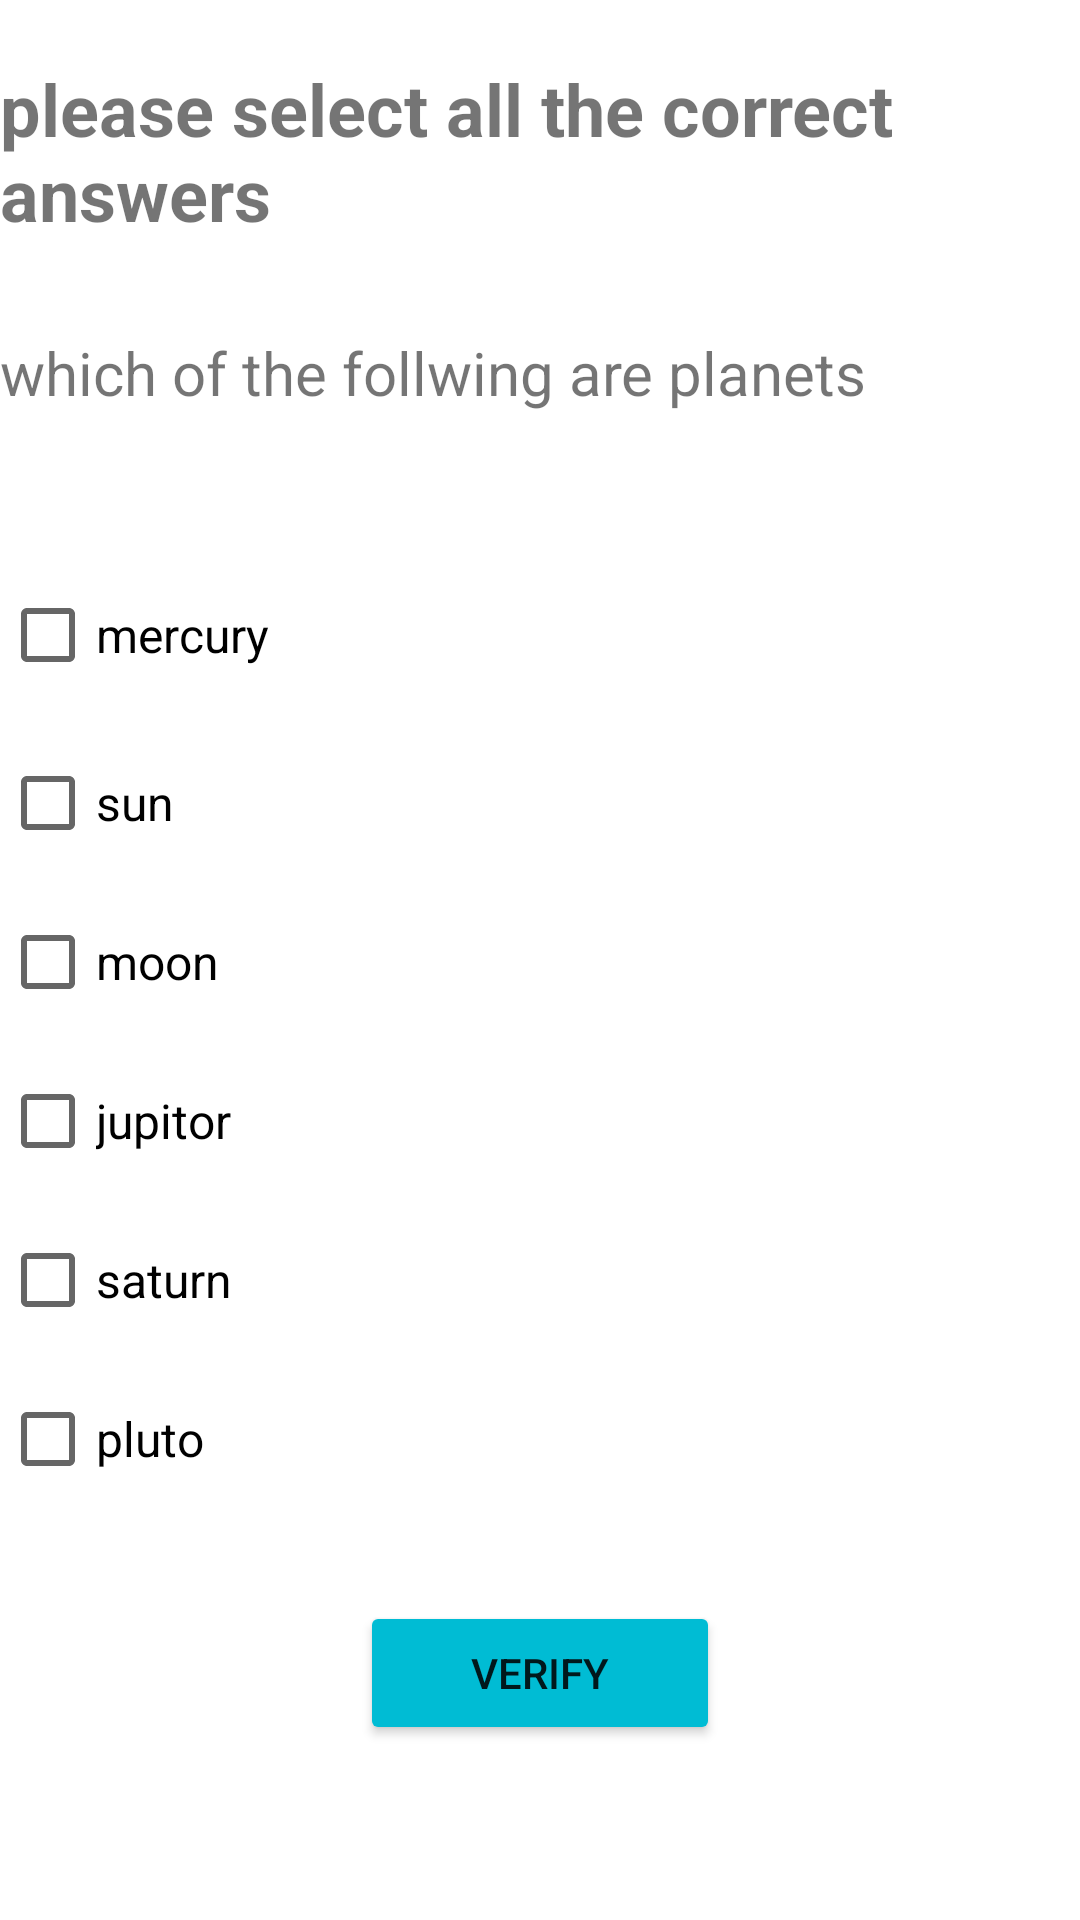

Android layout source for this screen:
<!-- AndroidManifest.xml: application theme Theme.QuestionnaireActivity -->
<!-- res/layout/activity_checkboxes_button.xml -->
<?xml version="1.0" encoding="utf-8"?>
<LinearLayout xmlns:android="http://schemas.android.com/apk/res/android"
    xmlns:app="http://schemas.android.com/apk/res-auto"
    xmlns:tools="http://schemas.android.com/tools"
    android:layout_width="match_parent"
    android:layout_height="match_parent"
    android:orientation="vertical"
    tools:context=".RadioButtonActivity">

    <TextView
        android:id="@+id/textView2"
        android:layout_width="match_parent"
        android:layout_height="wrap_content"
        android:layout_marginTop="20dp"
        android:layout_marginBottom="30dp"
        android:text="please select all the correct answers"
        android:textSize="24sp"
        android:textStyle="bold" />

    <TextView
        android:id="@+id/textView3"
        android:layout_width="match_parent"
        android:layout_height="wrap_content"
        android:layout_marginBottom="50dp"
        android:text="which of the follwing are planets"
        android:textSize="20sp" />

    <CheckBox
        android:id="@+id/mercury_cb"
        android:layout_width="match_parent"
        android:layout_height="wrap_content"
        android:layout_marginBottom="8dp"
        android:text="mercury"
        android:textSize="16sp" />

    <CheckBox
        android:id="@+id/sun_cb"
        android:layout_width="match_parent"
        android:layout_height="wrap_content"
        android:layout_marginBottom="5dp"
        android:text="sun"
        android:textSize="16sp" />

    <CheckBox
        android:id="@+id/moon_cb"
        android:layout_width="match_parent"
        android:layout_height="wrap_content"
        android:layout_marginBottom="5dp"
        android:text="moon"
        android:textSize="16sp" />

    <CheckBox
        android:id="@+id/jupiter_cb"
        android:layout_width="match_parent"
        android:layout_height="wrap_content"
        android:layout_marginBottom="5dp"
        android:text="jupitor"
        android:textSize="16sp" />

    <CheckBox
        android:id="@+id/saturn_cb"
        android:layout_width="match_parent"
        android:layout_height="wrap_content"
        android:layout_marginBottom="5dp"
        android:text="saturn"
        android:textSize="16sp" />

    <CheckBox
        android:id="@+id/pluto_cb"
        android:layout_width="match_parent"
        android:layout_height="wrap_content"
        android:layout_marginBottom="30dp"
        android:text="pluto"
        android:textSize="16sp" />

    <Button
        android:id="@+id/verify_btn"
        android:layout_width="match_parent"
        android:layout_height="wrap_content"
        android:layout_marginLeft="120dp"
        android:layout_marginRight="120dp"
        android:backgroundTint="#00BCD4"
        android:text="verify" />

</LinearLayout>
<!-- resources referenced by this layout -->
<resources>
  <style name="Theme.QuestionnaireActivity" parent="Theme.MaterialComponents.DayNight.DarkActionBar">
          
          <item name="colorPrimary">@color/purple_500</item>
          <item name="colorPrimaryVariant">@color/purple_700</item>
          <item name="colorOnPrimary">@color/white</item>
          
          <item name="colorSecondary">@color/teal_200</item>
          <item name="colorSecondaryVariant">@color/teal_700</item>
          <item name="colorOnSecondary">@color/black</item>
          
          <item name="android:statusBarColor">?attr/colorPrimaryVariant</item>
          
      </style>
  <!-- not gathered from this repository: default colours our renderer supplied (Android Studio template values) -->
  <color name="purple_500">#FF6200EE</color>
  <color name="purple_700">#FF3700B3</color>
  <color name="teal_200">#FF03DAC5</color>
  <color name="teal_700">#FF018786</color>
  <color name="black">#FF000000</color>
  <color name="white">#FFFFFFFF</color>
</resources>
